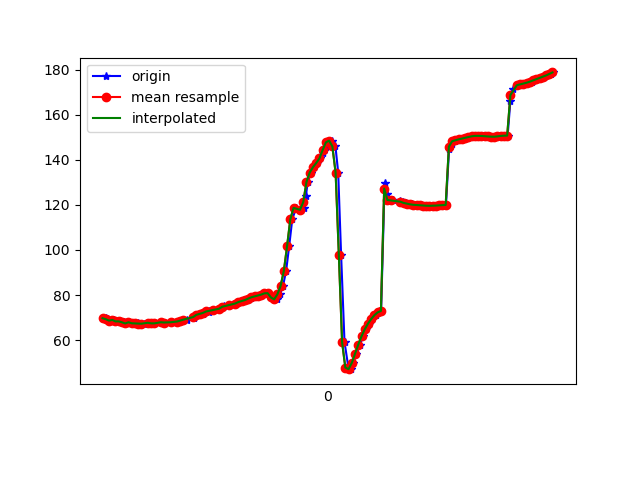

Data behind this chart, as committed beside it:
1617848161019, 543804581183509, 69.730225, 29.289083, -3.3721087
1617848161031, 543804600414279, 69.31, 28.64, -4.352
1617848161050, 543804619645049, 68.68, 28.03, -4.23
1617848161070, 543804638875819, 68.98, 28.3, -5.447
1617848161086, 543804658106589, 68.33, 27.47, -5.581
1617848161106, 543804677337359, 68.34, 27.56, -5.588
1617848161130, 543804696568129, 67.93, 26.94, -6.825
1617848161141, 543804715798899, 67.42, 26.23, -7.021
1617848161163, 543804735029669, 67.95, 26.64, -7.939
1617848161183, 543804754260439, 67.5, 25.82, -9.014
1617848161207, 543804773491209, 67.21, 25.23, -9.086
1617848161218, 543804792721979, 67.64, 25.46, -10.75
1617848161239, 543804811952749, 67.36, 24.91, -11.6
1617848161258, 543804831183519, 67.3, 24.59, -11.58
1617848161285, 543804850414289, 67.72, 24.67, -13.1
1617848161311, 543804869645059, 67.46, 23.88, -13.82
1617848161326, 543804888875829, 67.46, 23.49, -13.94
1617848161361, 543804908106599, 67.96, 23.7, -15.46
1617848161382, 543804927337369, 67.84, 23.3, -16.35
1617848161385, 543804946568139, 67.84, 23.18, -16.88
1617848161420, 543804965798909, 67.88, 23.32, -17.52
1617848161424, 543804985029679, 67.96, 23.54, -17.9
1617848161429, 543805004260449, 68.02, 23.7, -18.15
1617848161474, 543805023491219, 68.15, 23.77, -18.34
1617848161477, 543805042845887, 68.39, 23.61, -18.5
1617848161491, 543805062076657, 68.71, 23.28, -18.68
1617848161519, 543805081307427, 69.13, 23.03, -18.95
1617848161562, 543805100538197, 69.69, 22.98, -19.36
1617848161565, 543805119768967, 70.28, 22.93, -19.76
1617848161568, 543805138999737, 70.8, 22.72, -20.08
1617848161592, 543805158230507, 71.25, 22.44, -20.33
1617848161619, 543805177461277, 71.66, 22.21, -20.57
1617848161621, 543805196692047, 72.09, 22.15, -20.81
1617848161656, 543805215922817, 72.53, 22.18, -21.02
1617848161659, 543805235153587, 72.94, 22.15, -21.21
1617848161684, 543805254384357, 73.34, 22.04, -21.37
1617848161720, 543805273615127, 73.74, 21.9, -21.54
1617848161723, 543805292845897, 74.16, 21.77, -21.72
1617848161746, 543805312076667, 74.6, 21.69, -21.92
1617848161750, 543805331307437, 75.07, 21.67, -22.13
1617848161783, 543805350538207, 75.55, 21.65, -22.36
1617848161821, 543805369768977, 76.03, 21.62, -22.61
1617848161823, 543805388999747, 76.5, 21.53, -22.83
1617848161846, 543805408230517, 76.94, 21.31, -23.05
1617848161868, 543805427461287, 77.36, 21.03, -23.3
1617848161886, 543805446692057, 77.8, 20.86, -23.61
1617848161907, 543805465922827, 78.25, 20.79, -23.96
1617848161916, 543805485153597, 78.67, 20.76, -24.35
1617848161935, 543805504384367, 79.04, 20.78, -24.73
1617848161945, 543805523615137, 79.41, 20.88, -25.07
1617848161964, 543805542845907, 79.77, 21.06, -25.33
1617848161986, 543805562076677, 80.22, 21.7, -25.67
1617848162005, 543805581307447, 80.77, 22.9, -26.1
1617848162025, 543805600538217, 80.85, 23.81, -26.25
1617848162040, 543805619768987, 79.78, 24.16, -25.8
1617848162057, 543805638999757, 78.14, 26.26, -25.62
1617848162079, 543805658230527, 78.1, 32.43, -27.98
1617848162096, 543805677461297, 80.3, 40.85, -33.54
1617848162115, 543805696692067, 84.05, 48.91, -41.51
1617848162134, 543805715922837, 90.65, 55.86, -52.94
1617848162153, 543805735153607, 101.6, 61.01, -69.11
... 85 more rows
